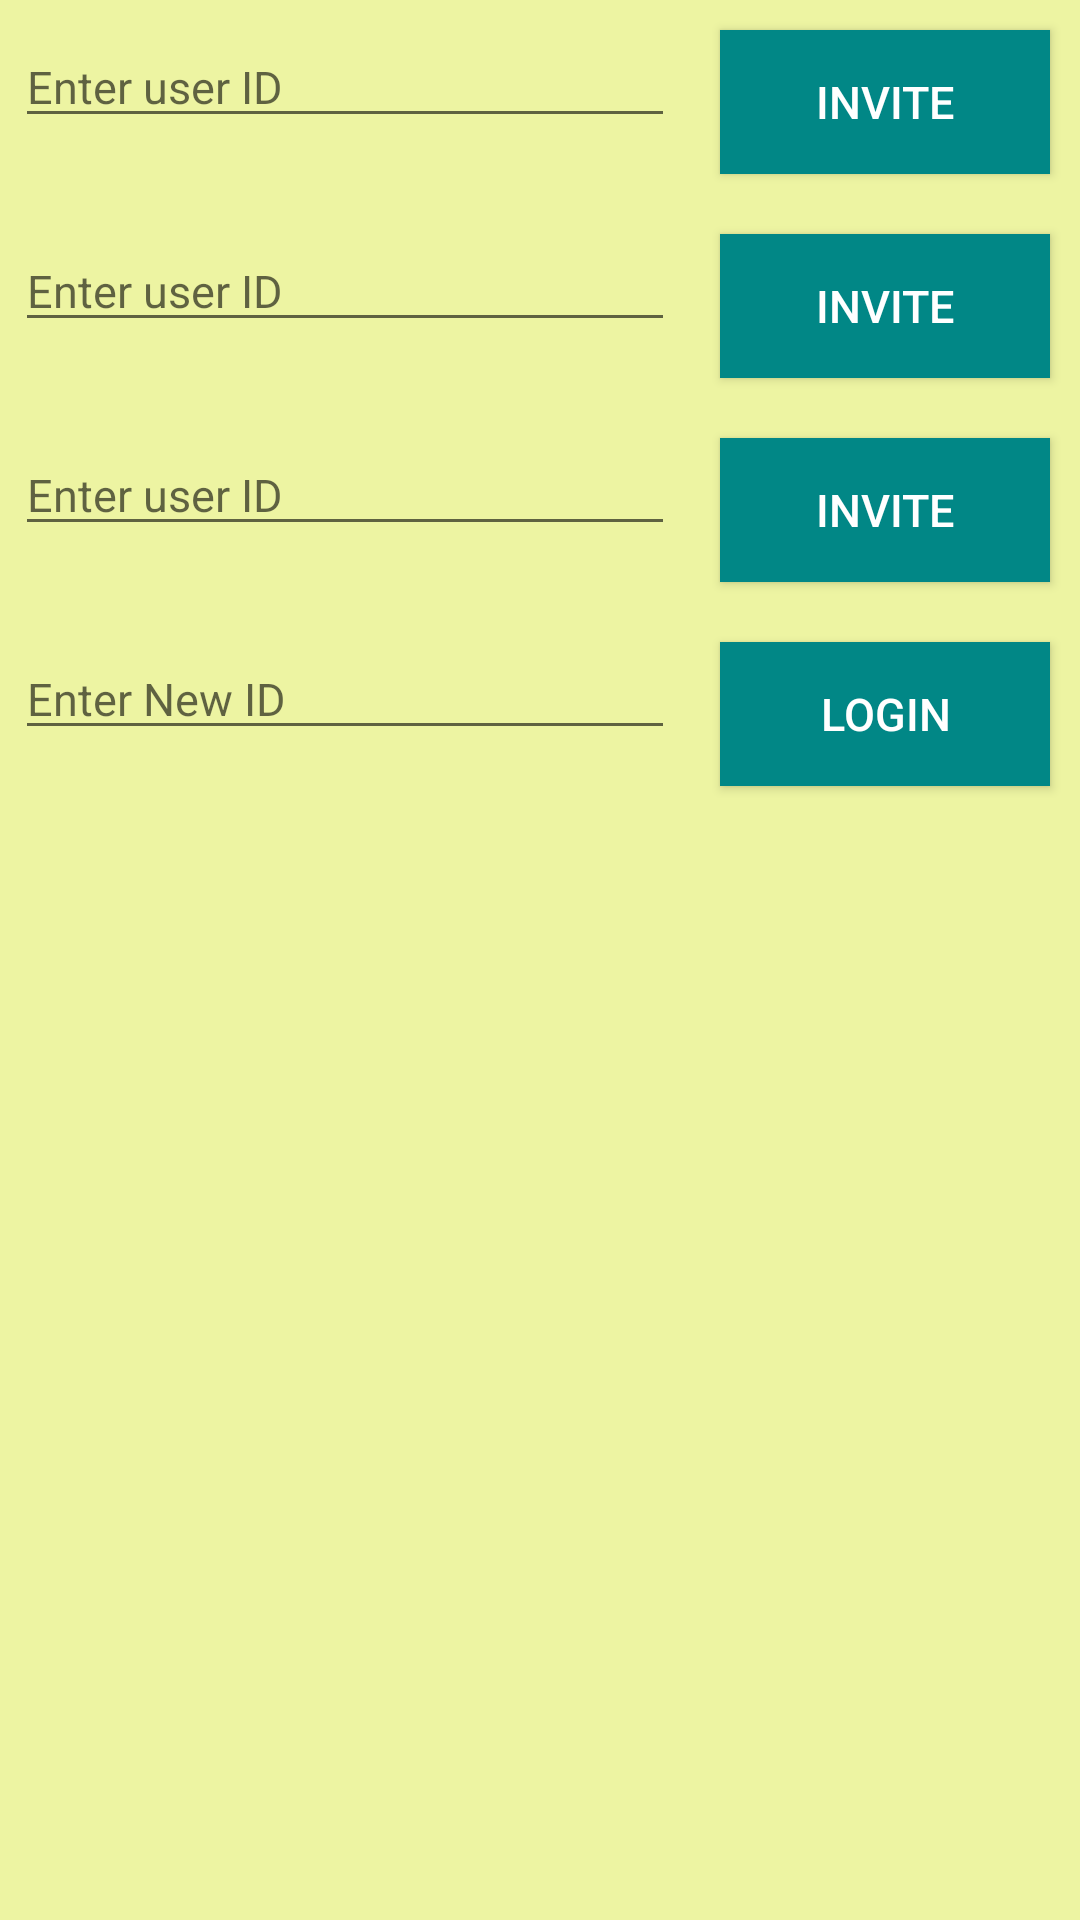

Write the Android layout XML for this screen, with the resource values it uses.
<!-- AndroidManifest.xml: application theme Theme.MyApplication3 -->
<!-- res/layout/activity_create.xml -->
<?xml version="1.0" encoding="utf-8"?>

<LinearLayout xmlns:android="http://schemas.android.com/apk/res/android"
    xmlns:app="http://schemas.android.com/apk/res-auto"
    xmlns:tools="http://schemas.android.com/tools"
    android:layout_width="match_parent"
    android:layout_height="match_parent"
    android:background="#EDF4A2"
    tools:context=".Create">
    <LinearLayout
        android:layout_width="match_parent"
        android:layout_height="wrap_content"
        android:orientation="vertical">


        <LinearLayout
            android:layout_width="match_parent"
            android:layout_height="wrap_content"
            android:orientation="horizontal">

            <EditText
                android:layout_width="0dp"
                android:layout_height="wrap_content"
                android:layout_weight="2"
                android:hint="Enter user ID"
                android:id="@+id/edtInviteAccept1"
                android:textSize="15sp"
                android:layout_margin="5dp"/>



            <Button
                android:layout_width="0dp"
                android:layout_height="wrap_content"
                android:layout_weight="1"
                android:gravity="center"
                android:id="@+id/btnInvite1"
                android:text="Invite"
                android:onClick="btnInvite1"
                android:background="@color/teal_700"
                android:textColor="@color/white"

                android:textSize="15sp"
                android:padding="3dp"
                android:layout_margin="10dp"/>



        </LinearLayout>
        <LinearLayout
            android:layout_width="match_parent"
            android:layout_height="wrap_content"
            android:orientation="horizontal">

            <EditText
                android:layout_width="0dp"
                android:layout_height="wrap_content"
                android:layout_weight="2"
                android:hint="Enter user ID"
                android:id="@+id/edtInviteAccept2"
                android:textSize="15sp"
                android:layout_margin="5dp"/>



            <Button
                android:layout_width="0dp"
                android:layout_height="wrap_content"
                android:layout_weight="1"
                android:gravity="center"
                android:id="@+id/btnInvite2"
                android:text="Invite"
                android:onClick="btnInvite2"
                android:background="@color/teal_700"
                android:textColor="@color/white"

                android:textSize="15sp"
                android:padding="3dp"
                android:layout_margin="10dp"/>


        </LinearLayout>
        <LinearLayout
            android:layout_width="match_parent"
            android:layout_height="wrap_content"
            android:orientation="horizontal">

            <EditText
                android:layout_width="0dp"
                android:layout_height="wrap_content"
                android:layout_weight="2"
                android:hint="Enter user ID"
                android:id="@+id/edtInviteAccept3"
                android:textSize="15sp"
                android:layout_margin="5dp"/>



            <Button
                android:layout_width="0dp"
                android:layout_height="wrap_content"
                android:layout_weight="1"
                android:gravity="center"
                android:id="@+id/btnInvite3"
                android:text="Invite"
                android:background="@color/teal_700"
                android:textColor="@color/white"

                android:onClick="btnInvite3"
                android:textSize="15sp"
                android:padding="3dp"
                android:layout_margin="10dp"/>

                    </LinearLayout>




        <LinearLayout
            android:layout_width="match_parent"
            android:layout_height="wrap_content"
            android:orientation="horizontal">

            <EditText
                android:layout_width="0dp"
                android:layout_height="wrap_content"
                android:layout_weight="2"
                android:hint="Enter New ID"
                android:textSize="15sp"
                android:id="@+id/edtLogin"
                android:inputType="textEmailAddress"
                android:layout_margin="5dp"/>

            <Button
                android:layout_width="0dp"
                android:layout_height="wrap_content"
                android:layout_weight="1"
                android:text="Login"
                android:background="@color/teal_700"
                android:textColor="@color/white"

                android:onClick="btnLogin"
                android:id="@+id/btnLogin"
                android:textSize="15sp"
                android:padding="3dp"
                android:layout_margin="10dp"
                android:gravity="center"/>


        </LinearLayout>
    </LinearLayout>

</LinearLayout>
<!-- resources referenced by this layout -->
<resources>
  <style name="Theme.MyApplication3" parent="Theme.AppCompat.Light.DarkActionBar">
          
          <item name="colorPrimary">@color/purple_500</item>
          <item name="colorPrimaryVariant">@color/purple_700</item>
          <item name="colorOnPrimary">@color/white</item>
          
          <item name="colorSecondary">@color/teal_200</item>
          <item name="colorSecondaryVariant">@color/teal_700</item>
          <item name="colorOnSecondary">@color/black</item>
          
          <item name="android:statusBarColor" tools:targetApi="l">?attr/colorPrimaryVariant</item>
          
      </style>
  <!-- not gathered from this repository: default colours our renderer supplied (Android Studio template values) -->
  <color name="purple_500">#FF6200EE</color>
  <color name="purple_700">#FF3700B3</color>
  <color name="teal_200">#FF03DAC5</color>
  <color name="teal_700">#FF018786</color>
  <color name="black">#FF000000</color>
  <color name="white">#FFFFFFFF</color>
</resources>
